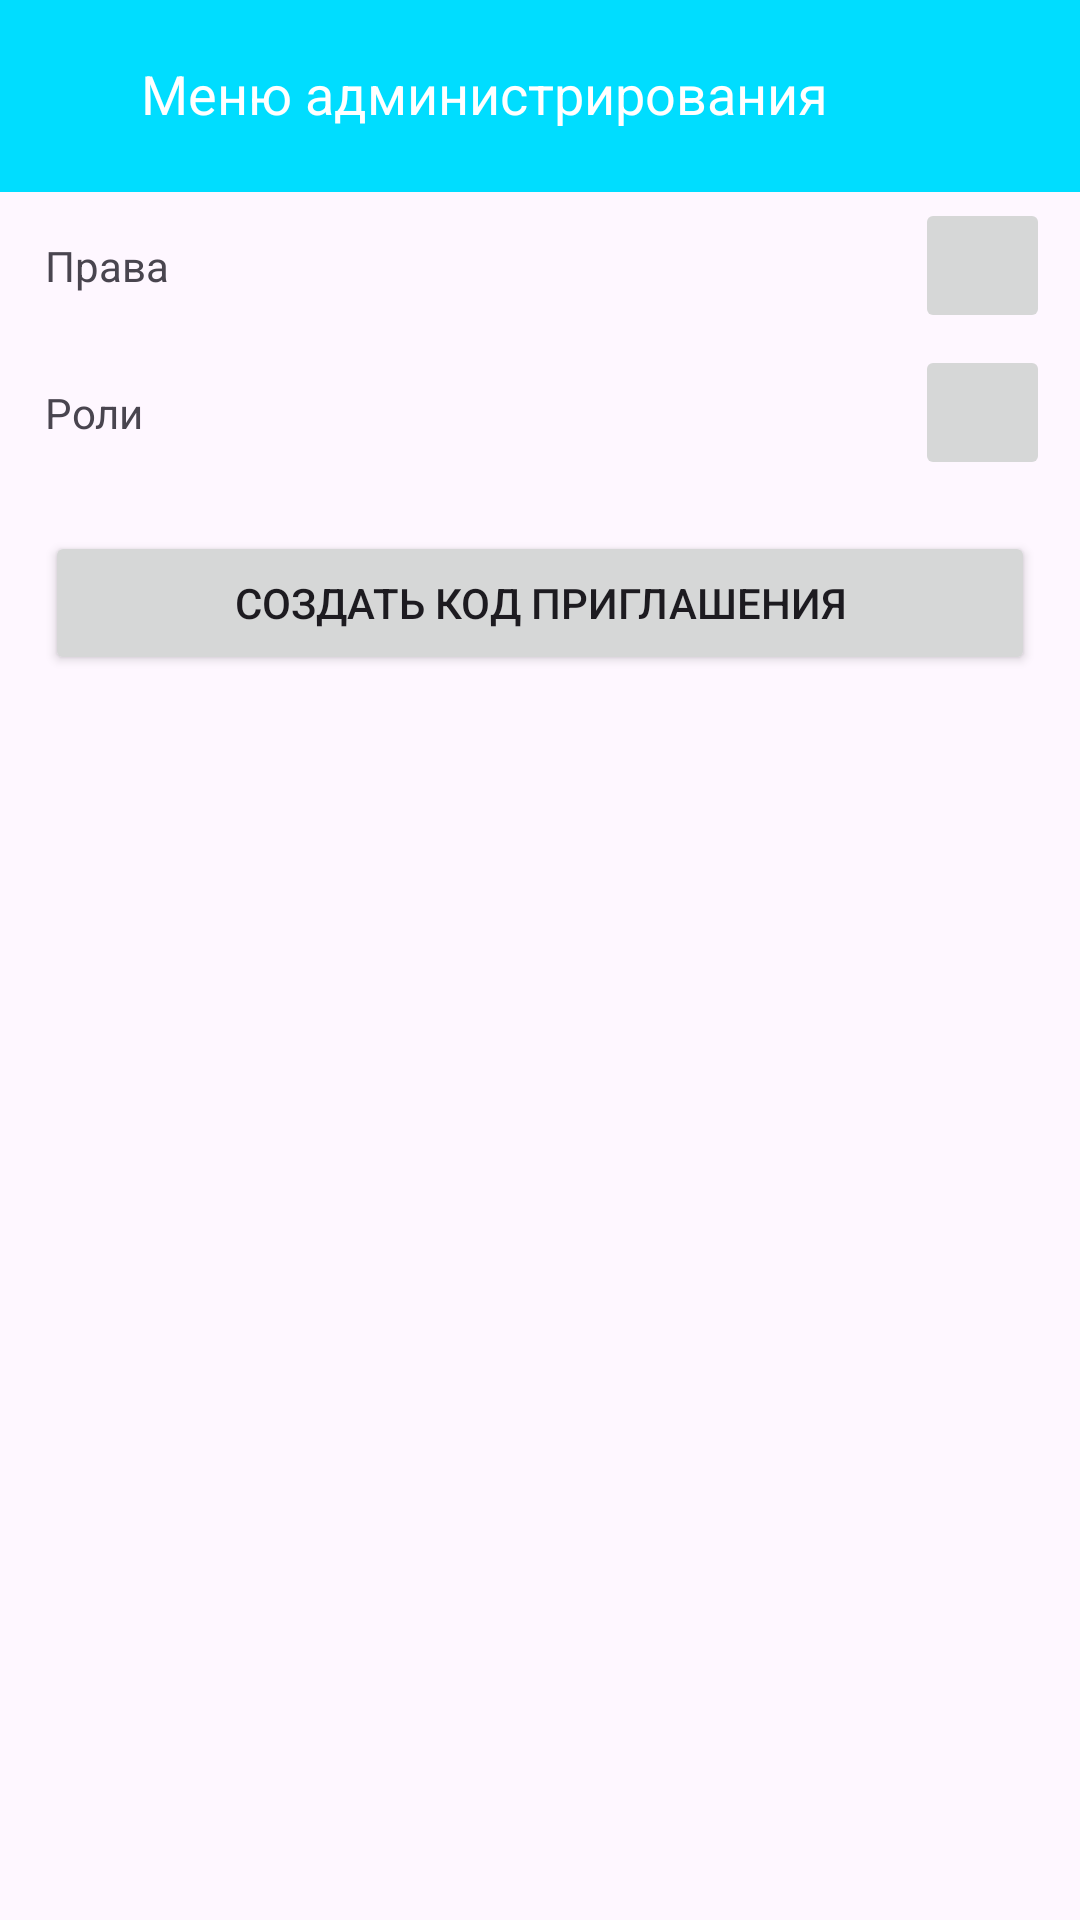

Layout XML and referenced resources for this Android screen:
<!-- AndroidManifest.xml: application theme Theme.SimpleMessenger -->
<!-- res/layout/activity_create_invite_code.xml -->
<?xml version="1.0" encoding="utf-8"?>
<androidx.constraintlayout.widget.ConstraintLayout xmlns:android="http://schemas.android.com/apk/res/android"
    xmlns:app="http://schemas.android.com/apk/res-auto"
    xmlns:tools="http://schemas.android.com/tools"
    android:id="@+id/main"
    android:layout_width="match_parent"
    android:layout_height="match_parent"
    tools:context=".CreateInviteCodeActivity">

    <include
        android:id="@+id/adminToolbar"
        layout="@layout/admin_toolbar"/>

    <TextView
        android:id="@+id/inviteCodeCreationRightsTw"
        android:layout_width="wrap_content"
        android:layout_height="wrap_content"
        android:layout_margin="15dp"
        android:text="Права"
        app:layout_constraintStart_toStartOf="parent"
        app:layout_constraintTop_toBottomOf="@+id/adminToolbar" />

    <ImageButton
        android:id="@+id/adminAddRightsBtn"
        android:layout_width="45dp"
        android:layout_height="45dp"
        android:layout_marginEnd="10dp"
        android:src="@drawable/baseline_add_box_24"
        app:layout_constraintBottom_toBottomOf="@+id/inviteCodeCreationRightsTw"
        app:layout_constraintEnd_toEndOf="parent"
        app:layout_constraintTop_toTopOf="@+id/inviteCodeCreationRightsTw" />

    <androidx.recyclerview.widget.RecyclerView
        android:id="@+id/inviteCodeCreationRightsRecyclerView"
        android:layout_width="match_parent"
        android:layout_height="wrap_content"
        android:layout_margin="15dp"
        app:layout_constraintEnd_toEndOf="parent"
        app:layout_constraintStart_toStartOf="parent"
        app:layout_constraintTop_toBottomOf="@+id/inviteCodeCreationRightsTw" />

    <TextView
        android:id="@+id/inviteCodeCreationRolesTw"
        android:layout_width="wrap_content"
        android:layout_height="wrap_content"
        android:layout_margin="15dp"
        android:text="Роли"
        app:layout_constraintStart_toStartOf="parent"
        app:layout_constraintTop_toBottomOf="@+id/inviteCodeCreationRightsRecyclerView" />

    <ImageButton
        android:id="@+id/adminAddRoleBtn"
        android:layout_width="45dp"
        android:layout_height="45dp"
        android:layout_marginEnd="10dp"
        android:src="@drawable/baseline_add_box_24"
        app:layout_constraintBottom_toBottomOf="@+id/inviteCodeCreationRolesTw"
        app:layout_constraintEnd_toEndOf="parent"
        app:layout_constraintTop_toTopOf="@+id/inviteCodeCreationRolesTw" />

    <androidx.recyclerview.widget.RecyclerView
        android:id="@+id/inviteCodeCreationRolesRecyclerView"
        android:layout_width="match_parent"
        android:layout_height="wrap_content"
        android:layout_margin="15dp"
        app:layout_constraintEnd_toEndOf="parent"
        app:layout_constraintStart_toStartOf="parent"
        app:layout_constraintTop_toBottomOf="@+id/inviteCodeCreationRolesTw" />

    <Button
        android:id="@+id/createInviteCodeBtn"
        android:layout_width="match_parent"
        android:layout_height="wrap_content"
        android:layout_margin="15dp"
        android:text="Создать код приглашения"
        app:layout_constraintEnd_toEndOf="parent"
        app:layout_constraintStart_toStartOf="parent"
        app:layout_constraintTop_toBottomOf="@+id/inviteCodeCreationRolesRecyclerView" />

    <EditText
        android:id="@+id/inviteCodeCreationResultTw"
        android:layout_width="match_parent"
        android:layout_height="wrap_content"
        android:layout_margin="15dp"
        android:visibility="invisible"
        app:layout_constraintEnd_toEndOf="parent"
        app:layout_constraintStart_toStartOf="parent"
        app:layout_constraintTop_toBottomOf="@+id/createInviteCodeBtn" />


</androidx.constraintlayout.widget.ConstraintLayout>
<!-- res/layout/admin_toolbar.xml (included above) -->
<?xml version="1.0" encoding="utf-8"?>
<androidx.appcompat.widget.Toolbar
    xmlns:android="http://schemas.android.com/apk/res/android"
    xmlns:app="http://schemas.android.com/apk/res-auto"
    xmlns:tools="http://schemas.android.com/tools"
    android:id="@+id/adminToolbar"
    android:layout_width="match_parent"
    android:layout_height="wrap_content"
    android:background="@android:color/holo_blue_bright"
    android:elevation="4dp"
    app:popupTheme="@style/ThemeOverlay.AppCompat.Light"
    app:titleTextColor="@android:color/white">

    <androidx.constraintlayout.widget.ConstraintLayout
        android:layout_width="match_parent"
        android:layout_height="match_parent">

        
        <ImageButton
            android:id="@+id/btnAdminBack"
            android:layout_width="wrap_content"
            android:layout_height="wrap_content"
            android:backgroundTint="@android:color/transparent"
            android:src="@drawable/baseline_arrow_back_24"
            app:tint="@android:color/white"
            app:layout_constraintStart_toStartOf="parent"
            app:layout_constraintTop_toTopOf="parent"
            />

        

        
        <TextView
            android:id="@+id/adminToolbarHeaderTitle"
            android:layout_width="wrap_content"
            android:layout_height="wrap_content"
            android:layout_gravity="center_vertical"
            android:text="Меню администрирования"
            android:textColor="@android:color/white"
            android:textSize="18sp"
            android:layout_marginStart="7dp"
            app:layout_constraintBottom_toBottomOf="@+id/btnAdminBack"
            app:layout_constraintStart_toEndOf="@+id/btnAdminBack"
            app:layout_constraintTop_toTopOf="@+id/btnAdminBack" />

    </androidx.constraintlayout.widget.ConstraintLayout>

</androidx.appcompat.widget.Toolbar>
<!-- resources referenced by this layout -->
<resources>
  <style name="Theme.SimpleMessenger" parent="Base.Theme.SimpleMessenger" />
  <style name="Base.Theme.SimpleMessenger" parent="Theme.Material3.DayNight.NoActionBar">
          
          
      </style>
</resources>
